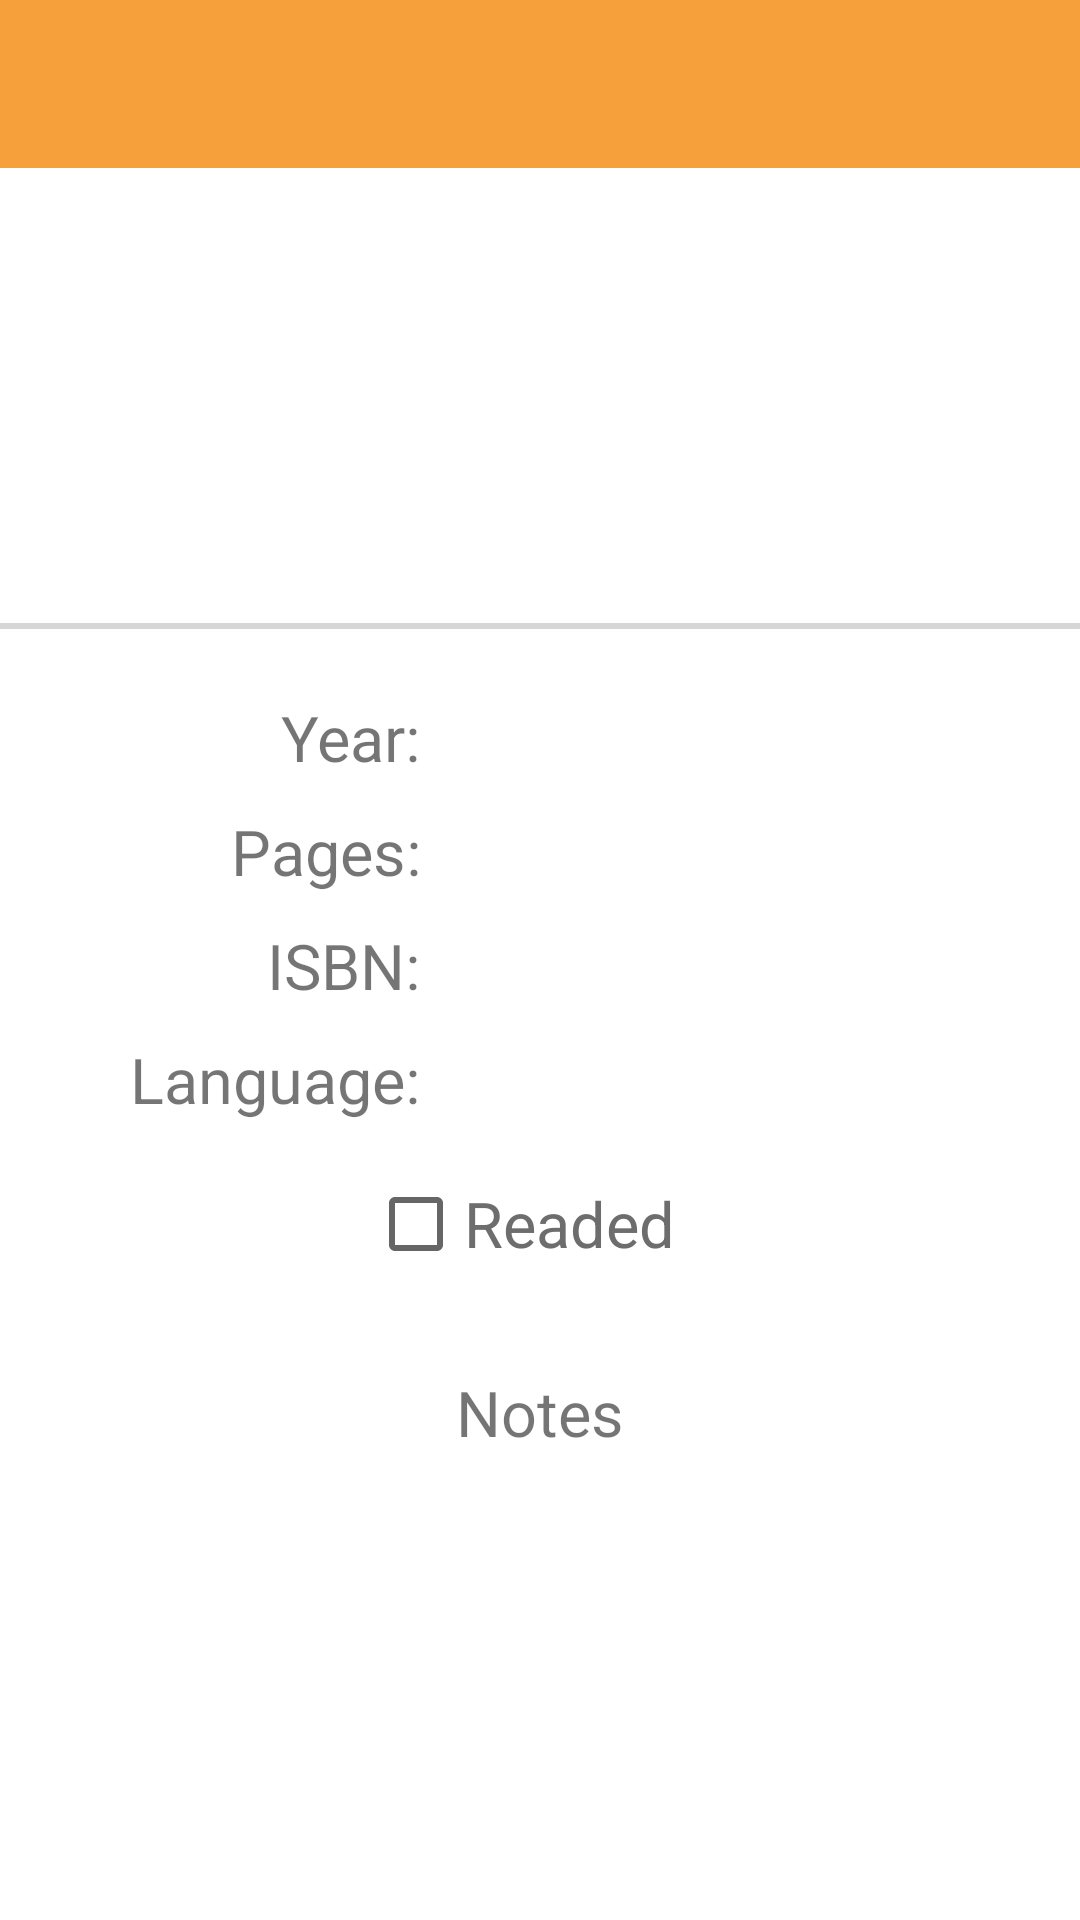

Here is an Android app screen rendered from its layout file. Give the layout XML and the strings, colors and styles it references.
<!-- AndroidManifest.xml: application theme AppTheme -->
<!-- res/layout/activity_details.xml -->
<?xml version="1.0" encoding="utf-8"?>
<androidx.constraintlayout.widget.ConstraintLayout xmlns:android="http://schemas.android.com/apk/res/android"
    xmlns:app="http://schemas.android.com/apk/res-auto"
    xmlns:tools="http://schemas.android.com/tools"
    android:layout_width="match_parent"
    android:background="@drawable/background"
    android:layout_height="match_parent"
    tools:context=".DetailsActivity">

    <include layout="@layout/toolbar" />

    <View
        android:id="@+id/SplitLine_hor1"
        android:layout_width="match_parent"
        android:layout_height="2dp"
        android:layout_marginTop="20dp"
        android:layout_marginBottom="17dp"
        android:background="#BFC8C8C8"
        app:layout_constraintBottom_toTopOf="@+id/details_Year"
        app:layout_constraintTop_toBottomOf="@+id/details_Author"
        tools:ignore="MissingConstraints"
        tools:layout_editor_absoluteX="0dp" />

    <Button
        android:id="@+id/Delete_button"
        style="@style/Widget.AppCompat.Button.Colored"
        android:layout_width="150dp"
        android:layout_height="50dp"
        android:layout_marginBottom="20dp"
        android:text="@string/delete_book"
        android:textSize="15sp"
        app:layout_constraintBottom_toBottomOf="parent"
        app:layout_constraintEnd_toEndOf="parent"
        app:layout_constraintStart_toStartOf="parent"
        app:layout_constraintTop_toBottomOf="@+id/details_Notes" />

    <TextView
        android:id="@+id/details_Title"
        android:layout_width="380dp"
        android:layout_height="46dp"
        android:layout_marginTop="75dp"
        android:editable="false"
        android:gravity="center"
        android:textSize="24sp"
        android:textStyle="bold"
        app:layout_constraintEnd_toEndOf="parent"
        app:layout_constraintHorizontal_bias="0.516"
        app:layout_constraintStart_toStartOf="parent"
        app:layout_constraintTop_toTopOf="parent" />

    <TextView
        android:id="@+id/details_Author"
        android:layout_width="380dp"
        android:layout_height="46dp"
        android:layout_marginTop="20dp"
        android:editable="false"
        android:gravity="center"
        android:textSize="22sp"
        android:textStyle="italic"
        app:layout_constraintEnd_toEndOf="parent"
        app:layout_constraintHorizontal_bias="0.516"
        app:layout_constraintStart_toStartOf="parent"
        app:layout_constraintTop_toBottomOf="@+id/details_Title" />

    <TextView
        android:id="@+id/details_Year_hint"
        android:layout_width="115dp"
        android:layout_height="38dp"
        android:layout_marginLeft="25dp"
        android:layout_marginTop="40dp"
        android:gravity="right|center_vertical"
        android:text="Year:"
        android:textSize="21sp"
        app:layout_constraintStart_toStartOf="parent"
        app:layout_constraintTop_toBottomOf="@+id/details_Author" />

    <TextView
        android:id="@+id/details_Year"
        android:layout_width="155dp"
        android:layout_height="38dp"
        android:layout_marginTop="40dp"
        android:editable="false"
        android:gravity="left|center_vertical"
        android:textSize="21sp"
        app:layout_constraintEnd_toEndOf="parent"
        app:layout_constraintHorizontal_bias="0.128"
        app:layout_constraintStart_toEndOf="@+id/details_Year_hint"
        app:layout_constraintTop_toBottomOf="@+id/details_Author" />

    <TextView
        android:id="@+id/details_Pages_hint"
        android:layout_width="115dp"
        android:layout_height="38dp"
        android:layout_marginLeft="25dp"
        android:gravity="right|center_vertical"
        android:text="@string/pages"
        android:textSize="21sp"
        app:layout_constraintStart_toStartOf="parent"
        app:layout_constraintTop_toBottomOf="@+id/details_Year_hint" />

    <TextView
        android:id="@+id/details_Pages"
        android:layout_width="155dp"
        android:layout_height="38dp"
        android:editable="false"
        android:gravity="left|center_vertical"
        android:textSize="21sp"
        app:layout_constraintEnd_toEndOf="parent"
        app:layout_constraintHorizontal_bias="0.129"
        app:layout_constraintStart_toEndOf="@+id/details_Pages_hint"
        app:layout_constraintTop_toBottomOf="@+id/details_Year" />

    <TextView
        android:id="@+id/details_Isbn_hint"
        android:layout_width="115dp"
        android:layout_height="38dp"
        android:layout_marginLeft="25dp"
        android:gravity="right|center_vertical"
        android:text="ISBN:"
        android:textSize="21sp"
        app:layout_constraintStart_toStartOf="parent"
        app:layout_constraintTop_toBottomOf="@+id/details_Pages_hint" />

    <TextView
        android:id="@+id/details_Isbn"
        android:layout_width="230dp"
        android:layout_height="38dp"
        android:editable="false"
        android:gravity="left|center_vertical"
        android:textSize="21sp"
        app:layout_constraintEnd_toEndOf="parent"
        app:layout_constraintHorizontal_bias="0.365"
        app:layout_constraintStart_toEndOf="@+id/details_Isbn_hint"
        app:layout_constraintTop_toBottomOf="@+id/details_Pages" />

    <TextView
        android:id="@+id/details_language_hint"
        android:layout_width="115dp"
        android:layout_height="38dp"
        android:layout_marginLeft="25dp"
        android:gravity="right|center_vertical"
        android:text="Language:"
        android:textSize="21sp"
        app:layout_constraintStart_toStartOf="parent"
        app:layout_constraintTop_toBottomOf="@+id/details_Isbn_hint" />

    <TextView
        android:id="@+id/details_Language"
        android:layout_width="230dp"
        android:layout_height="38dp"
        android:editable="false"
        android:gravity="left|center_vertical"
        android:textSize="21sp"
        app:layout_constraintEnd_toEndOf="parent"
        app:layout_constraintHorizontal_bias="0.365"
        app:layout_constraintStart_toEndOf="@+id/details_language_hint"
        app:layout_constraintTop_toBottomOf="@+id/details_Isbn" />

    <TextView
        android:id="@+id/details_Notes_hint"
        android:layout_width="115dp"
        android:layout_height="38dp"
        android:layout_marginTop="25dp"
        android:gravity="center_horizontal|center_vertical"
        android:text="@string/notes"
        android:textSize="21sp"
        app:layout_constraintEnd_toEndOf="parent"
        app:layout_constraintStart_toStartOf="parent"
        app:layout_constraintTop_toBottomOf="@+id/details_Read" />

    <TextView
        android:id="@+id/details_Notes"
        android:layout_width="match_parent"
        android:layout_height="121dp"
        android:layout_marginStart="20dp"
        android:layout_marginTop="20dp"
        android:layout_marginEnd="25dp"
        android:justificationMode="inter_word"
        android:scrollbars="vertical"
        android:textSize="21sp"
        app:layout_constraintEnd_toEndOf="parent"
        app:layout_constraintStart_toStartOf="parent"
        app:layout_constraintTop_toBottomOf="@+id/details_Notes_hint" />

    <CheckBox
        android:id="@+id/details_Read"
        android:layout_width="115dp"
        android:layout_height="38dp"
        android:layout_marginTop="10dp"
        android:text="Readed"
        android:textColor="#6D6D6D"
        android:textSize="21sp"
        app:layout_constraintEnd_toEndOf="parent"
        app:layout_constraintStart_toStartOf="parent"
        app:layout_constraintTop_toBottomOf="@+id/details_Language" />


</androidx.constraintlayout.widget.ConstraintLayout>
<!-- res/layout/toolbar.xml (included above) -->
<?xml version="1.0" encoding="utf-8"?>
<androidx.appcompat.widget.Toolbar
    xmlns:android="http://schemas.android.com/apk/res/android"
    xmlns:app="http://schemas.android.com/apk/res-auto"
    android:layout_width="match_parent"
    android:layout_height="?attr/actionBarSize"
    android:background="#f6a03c"
    android:id="@+id/myToolbar"
    android:theme="@style/ThemeOverlay.AppCompat.Dark.ActionBar"
    app:popupTheme="@style/ThemeOverlay.AppCompat.Light">

</androidx.appcompat.widget.Toolbar>
<!-- resources referenced by this layout -->
<resources>
  <string name="delete_book">Delete Book</string>
  <string name="notes">Notes</string>
  <string name="pages">Pages:</string>
  <style name="AppTheme" parent="Theme.MaterialComponents.Light.NoActionBar">
          
          <item name="colorPrimary">@color/colorPrimary</item>
          <item name="colorPrimaryDark">@color/colorPrimaryDark</item>
          <item name="colorAccent">@color/colorAccent</item>
      </style>
  <color name="colorPrimary">#d1766a</color>
  <color name="colorPrimaryDark">#f6a03c</color>
  <color name="colorAccent">#d1766a</color>
</resources>
